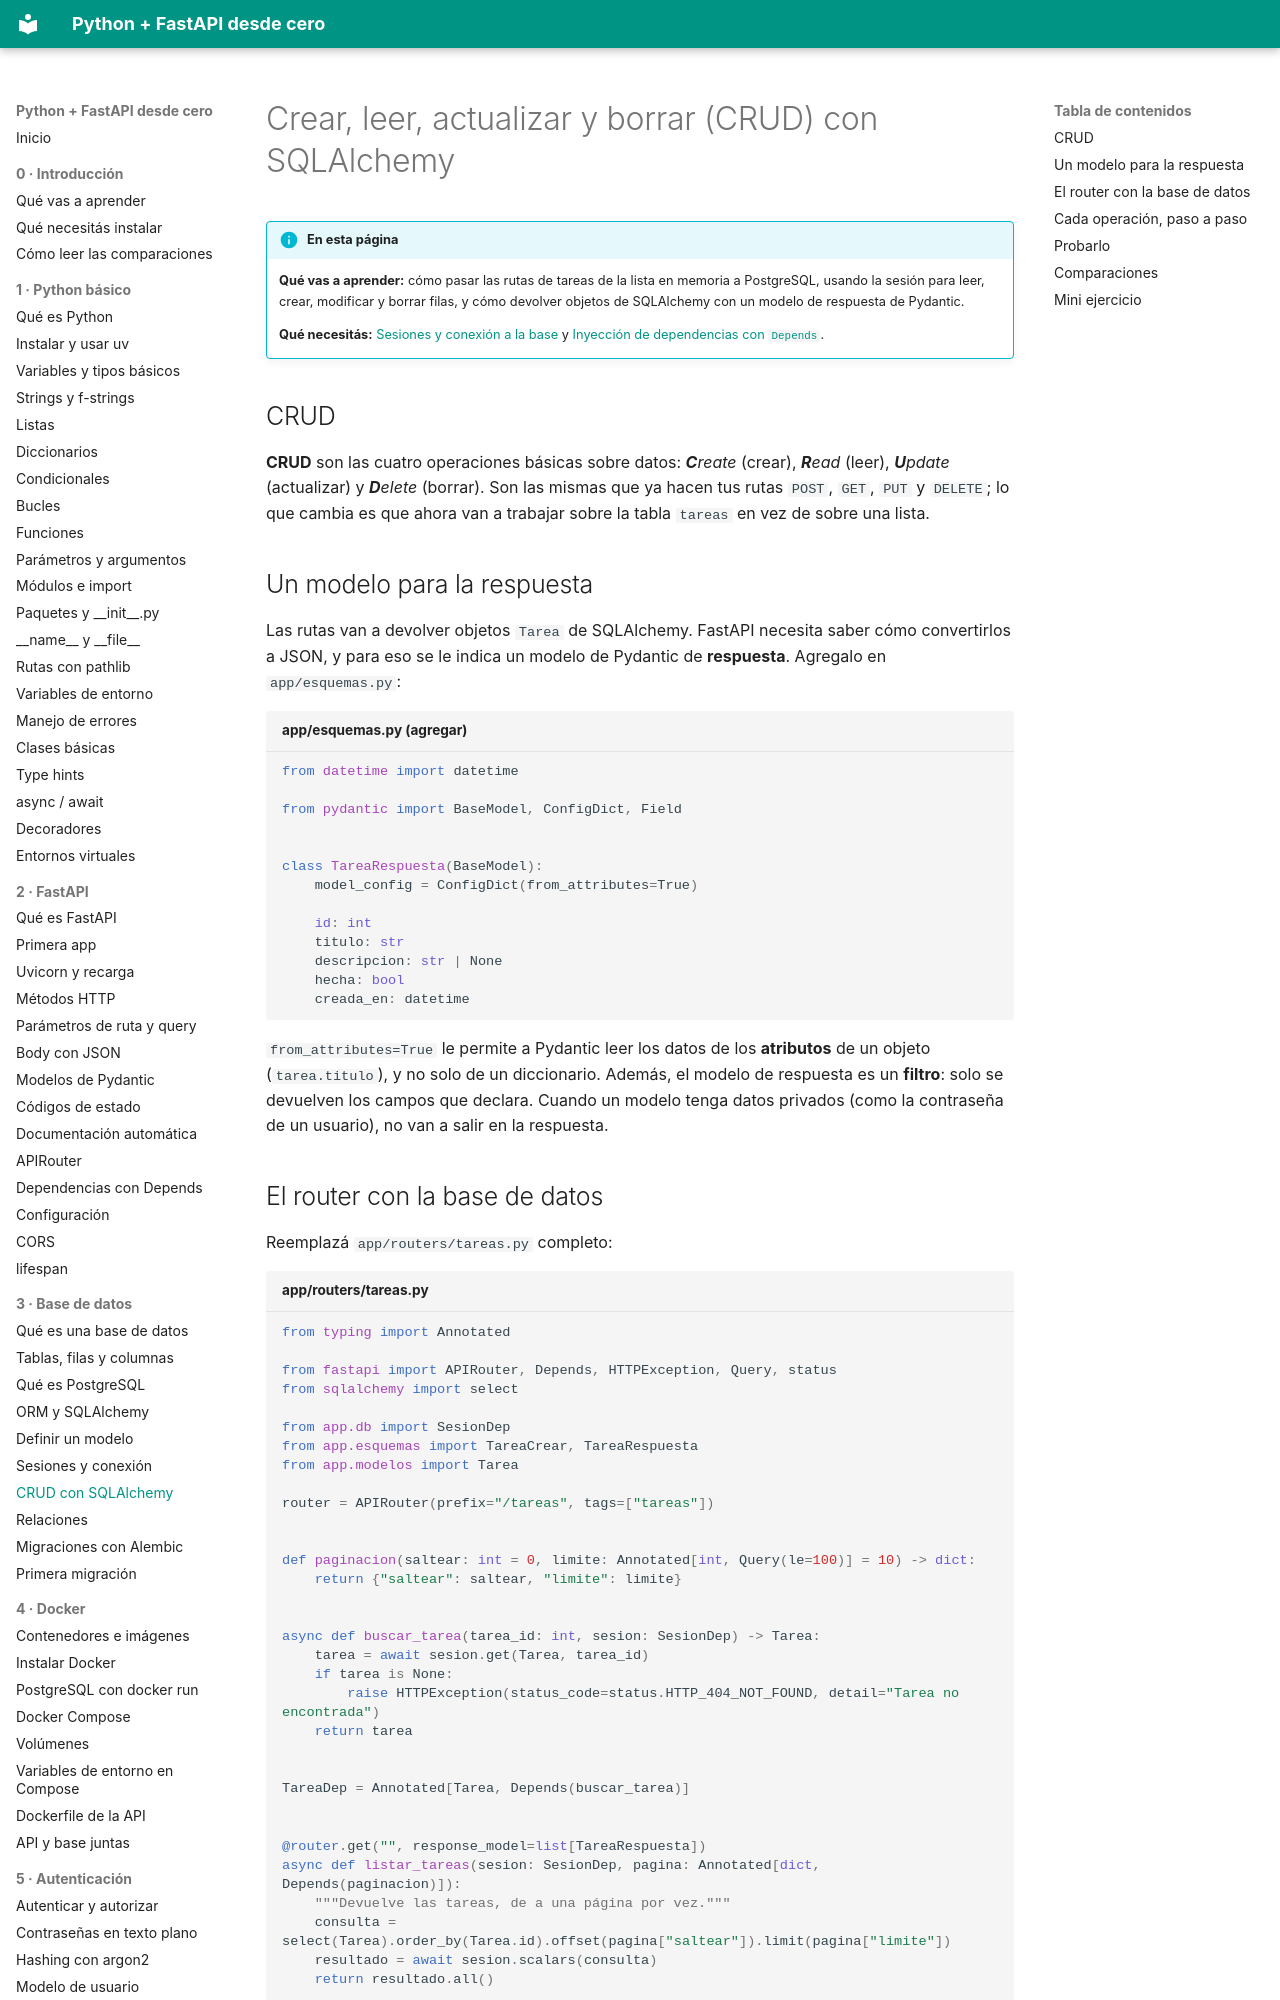

repository: villalb4/python-MkDocs · page: base-de-datos/07-crud/index.html · generator: mkdocs

# Crear, leer, actualizar y borrar (CRUD) con SQLAlchemy

!!! info "En esta página"

    **Qué vas a aprender:** cómo pasar las rutas de tareas de la lista en memoria a PostgreSQL, usando la sesión para leer, crear, modificar y borrar filas, y cómo devolver objetos de SQLAlchemy con un modelo de respuesta de Pydantic.

    **Qué necesitás:** [Sesiones y conexión a la base](06-sesiones-y-conexion.md) y [Inyección de dependencias con `Depends`](../fastapi/11-depends.md).

## CRUD

**CRUD** son las cuatro operaciones básicas sobre datos: ***C**reate* (crear), ***R**ead* (leer), ***U**pdate* (actualizar) y ***D**elete* (borrar). Son las mismas que ya hacen tus rutas `POST`, `GET`, `PUT` y `DELETE`; lo que cambia es que ahora van a trabajar sobre la tabla `tareas` en vez de sobre una lista.

## Un modelo para la respuesta

Las rutas van a devolver objetos `Tarea` de SQLAlchemy. FastAPI necesita saber cómo convertirlos a JSON, y para eso se le indica un modelo de Pydantic de **respuesta**. Agregalo en `app/esquemas.py`:

```python title="app/esquemas.py (agregar)"
from datetime import datetime

from pydantic import BaseModel, ConfigDict, Field


class TareaRespuesta(BaseModel):
    model_config = ConfigDict(from_attributes=True)

    id: int
    titulo: str
    descripcion: str | None
    hecha: bool
    creada_en: datetime
```

`from_attributes=True` le permite a Pydantic leer los datos de los **atributos** de un objeto (`tarea.titulo`), y no solo de un diccionario. Además, el modelo de respuesta es un **filtro**: solo se devuelven los campos que declara. Cuando un modelo tenga datos privados (como la contraseña de un usuario), no van a salir en la respuesta.
